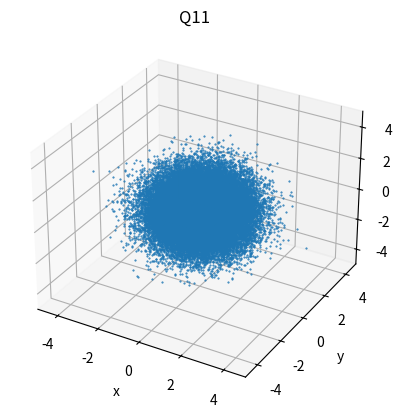
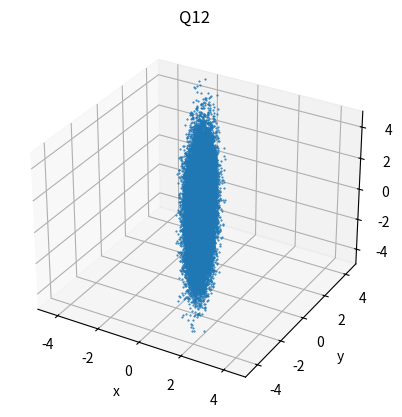
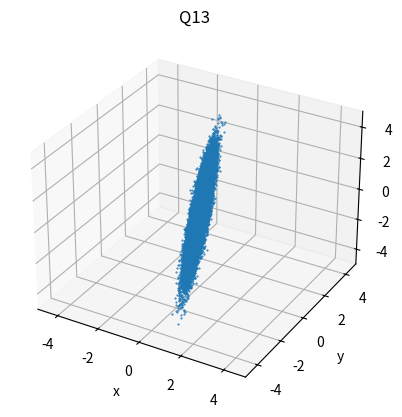
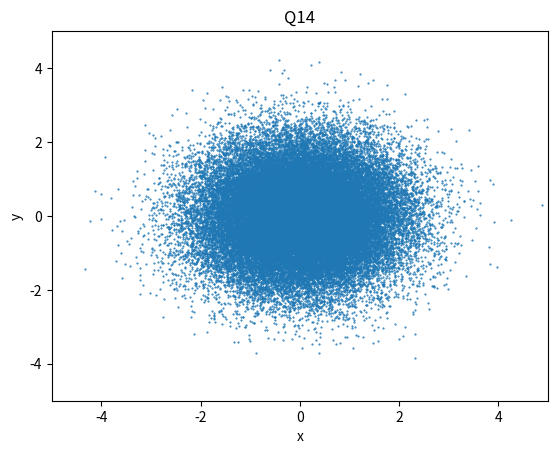
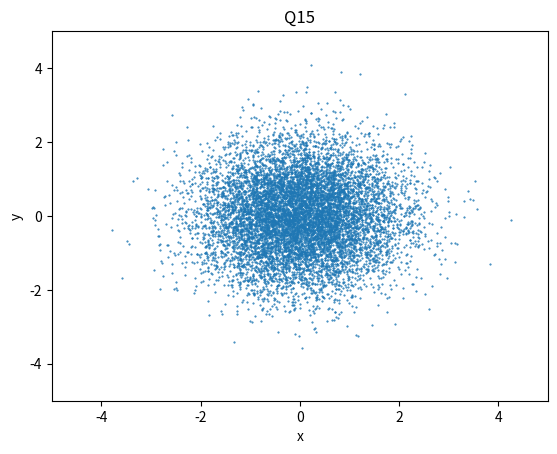

Generate these figures, in order, with matplotlib:
import numpy as np
import matplotlib.pyplot as plt
from mpl_toolkits.mplot3d import Axes3D
from scipy.linalg import qr

mean = [0, 0, 0]
cov = np.eye(3)  # I3 - Identity matrix 3x3
x_y_z = np.random.multivariate_normal(mean, cov, 50000).T


def get_orthogonal_matrix(dim):
    H = np.random.randn(dim, dim)
    Q, R = qr(H)
    return Q


def plot_3d(x_y_z):
    '''
    plot points in 3D
    :param x_y_z: the points. numpy array with shape: 3 X num_samples (first dimension for x, y, z
    coordinate)
    '''
    fig = plt.figure()
    ax = fig.add_subplot(111, projection='3d')
    ax.scatter(x_y_z[0], x_y_z[1], x_y_z[2], s=1, marker='.', depthshade=False)
    ax.set_xlim(-5, 5)
    ax.set_ylim(-5, 5)
    ax.set_zlim(-5, 5)
    ax.set_xlabel('x')
    ax.set_ylabel('y')
    ax.set_zlabel('z')


def plot_2d(x_y):
    '''
    plot points in 2D
    :param x_y_z: the points. numpy array with shape: 2 X num_samples (first dimension for x, y
    coordinate)
    '''
    fig = plt.figure()
    ax = fig.add_subplot(111)
    ax.scatter(x_y[0], x_y[1], s=1, marker='.')
    ax.set_xlim(-5, 5)
    ax.set_ylim(-5, 5)
    ax.set_xlabel('x')
    ax.set_ylabel('y')


def multi_variate_gausian():
    # q11
    plot_3d(x_y_z)
    plt.title("Q11")
    plt.show()

    # q12
    scaling_matrix = np.array([[0.1, 0, 0], [0, 0.5, 0], [0, 0, 2]])
    scaled_matrix = np.matmul(scaling_matrix, x_y_z)
    print("q12: Covariance matrix numerically:\n", np.cov(scaled_matrix))
    plot_3d(scaled_matrix)
    plt.title("Q12")
    plt.show()

    # q13
    orthogonal_mat = get_orthogonal_matrix(3)
    scaled_mul_orthogonal = np.matmul(orthogonal_mat, scaled_matrix)
    print("q13: Random Orthogonal matrix:\n", orthogonal_mat)
    print("q13: Covariance matrix numerically:\n",
          np.cov(scaled_mul_orthogonal))
    plot_3d(scaled_mul_orthogonal)
    plt.title("Q13")

    # q14
    # Orthogonally projecting onto V = R^2, (e1,e2) is an orthonormal basis
    # data matrix x_y_z dimension is: 3x50000
    # we want to multiply P * data , therefore we need P dimension to be 2x3
    projection_matrix = np.array([[1, 0, 0], [0, 1, 0]])
    x_y_projection = np.matmul(projection_matrix, x_y_z)
    plot_2d(x_y_projection)
    plt.title("Q14")
    plt.show()

    # q15
    z_values = x_y_z[2]
    valid_z_values = np.where((-0.4 < z_values) & (z_values < 0.1))[0]
    # works the same as logical &&
    filtered_data = np.take(x_y_z, valid_z_values, axis=1)
    filtered_x_y_projection = np.matmul(projection_matrix, filtered_data)
    plot_2d(filtered_x_y_projection)
    plt.title("Q15")
    plt.show()


multi_variate_gausian()
